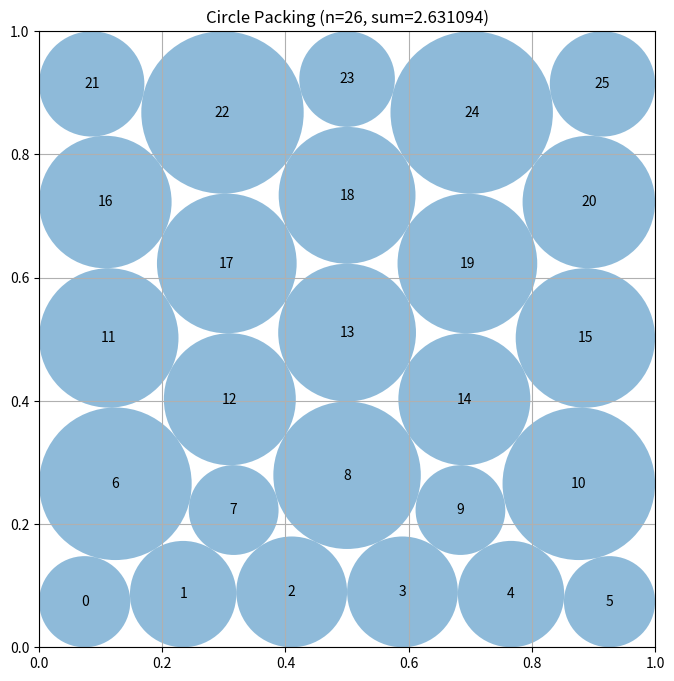

Generate this figure with matplotlib:
# EVOLVE-BLOCK-START
"""Numerically refined heterogeneous packing of 26 circles in a unit square."""
import numpy as np


def _make_feasible(centers, radii):
    """Uniformly scale all radii using the exact tightest wall or pair bound."""
    centers = np.asarray(centers, dtype=float)
    radii = np.maximum(np.asarray(radii, dtype=float), 1.0e-12)
    n = len(radii)
    ii, jj = np.triu_indices(n, 1)

    wall_scale = np.min(np.concatenate((
        centers[:, 0] / radii,
        centers[:, 1] / radii,
        (1.0 - centers[:, 0]) / radii,
        (1.0 - centers[:, 1]) / radii,
    )))
    distances = np.hypot(centers[ii, 0] - centers[jj, 0],
                         centers[ii, 1] - centers[jj, 1])
    pair_scale = np.min(distances / (radii[ii] + radii[jj]))
    return radii * min(1.0, wall_scale, pair_scale) * (1.0 - 2.0e-9)


def construct_packing():
    """Use exact-Jacobian SLSQP on many asymmetric five/six-row hexagonal seeds."""
    n = 26
    ii, jj = np.triu_indices(n, 1)

    def layered_seed(profile, phase=0.0):
        """Create a near-hexagonal layered seed with a controlled horizontal phase."""
        seed = []
        for row, count in enumerate(profile):
            y = 0.10 + 0.20 * row
            if count == 5:
                xs = np.linspace(0.10, 0.90, 5) + phase * (-1 if row % 2 else 1)
            else:
                xs = np.linspace(0.08, 0.92, 6) + phase * (-1 if row % 2 else 1)
            seed.extend((x, y) for x in xs)
        return np.asarray(seed, dtype=float)

    centers0 = layered_seed((5, 6, 5, 5, 5))
    radii0 = np.full(n, 0.070)

    def unpack(z):
        """Split the optimization vector into centers and individual radii."""
        return z[:2 * n].reshape(n, 2), z[2 * n:]

    def constraints(z):
        """Return wall and Euclidean pair-clearance inequalities in vectorized form."""
        c, r = unpack(z)
        d = c[ii] - c[jj]
        return np.concatenate((
            c[:, 0] - r, c[:, 1] - r,
            1.0 - c[:, 0] - r, 1.0 - c[:, 1] - r,
            np.hypot(d[:, 0], d[:, 1]) - r[ii] - r[jj],
        ))

    def constraint_jacobian(z):
        """Return the exact dense Jacobian of walls and pair-clearance constraints."""
        c, _ = unpack(z)
        m = len(ii)
        jac = np.zeros((4 * n + m, 3 * n))
        k = np.arange(n)
        jac[k, 2 * k] = 1.0
        jac[k, 2 * n + k] = -1.0
        jac[n + k, 2 * k + 1] = 1.0
        jac[n + k, 2 * n + k] = -1.0
        jac[2 * n + k, 2 * k] = -1.0
        jac[2 * n + k, 2 * n + k] = -1.0
        jac[3 * n + k, 2 * k + 1] = -1.0
        jac[3 * n + k, 2 * n + k] = -1.0

        d = c[ii] - c[jj]
        length = np.maximum(np.hypot(d[:, 0], d[:, 1]), 1.0e-12)
        rows = 4 * n + np.arange(m)
        for axis in range(2):
            deriv = d[:, axis] / length
            jac[rows, 2 * ii + axis] = deriv
            jac[rows, 2 * jj + axis] = -deriv
        jac[rows, 2 * n + ii] = -1.0
        jac[rows, 2 * n + jj] = -1.0
        return jac

    centers, radii, best = centers0, radii0, float(np.sum(radii0))
    try:
        from scipy.optimize import minimize

        rng = np.random.default_rng(260917)
        profiles = (
            (6, 5, 5, 5, 5), (5, 6, 5, 5, 5), (5, 5, 6, 5, 5),
            (5, 5, 5, 6, 5), (5, 5, 5, 5, 6),
        )
        starts = []
        for profile in profiles:
            for phase in (0.0, 0.018, -0.018):
                seed = layered_seed(profile, phase)
                starts.extend((seed, seed[:, ::-1]))

        # Exact derivatives make these wider asymmetric perturbations inexpensive.
        for _ in range(16):
            anchor = starts[rng.integers(len(starts))]
            starts.append(np.clip(anchor + rng.uniform(-0.045, 0.045, (n, 2)),
                                  0.052, 0.948))

        bounds = [(0.0, 1.0)] * (2 * n) + [(1.0e-5, 0.5)] * n
        objective_jac = np.concatenate((np.zeros(2 * n), -np.ones(n)))
        for start in starts:
            result = minimize(
                lambda z: -np.sum(z[2 * n:]),
                np.concatenate((start.ravel(), np.full(n, 0.064))),
                jac=lambda z: objective_jac,
                method="SLSQP",
                bounds=bounds,
                constraints={"type": "ineq", "fun": constraints,
                             "jac": constraint_jacobian},
                options={"maxiter": 1800, "ftol": 2.0e-12, "disp": False},
            )
            candidate_centers, candidate_radii = unpack(result.x)
            candidate_radii = _make_feasible(candidate_centers, candidate_radii)
            value = float(np.sum(candidate_radii))
            if value > best:
                centers, radii, best = candidate_centers, candidate_radii, value
    except Exception:
        pass

    radii = _make_feasible(centers, radii)
    return centers, radii, float(np.sum(radii))


def compute_max_radii(centers):
    """Return equal safe radii for compatibility with the former helper API."""
    centers = np.asarray(centers, dtype=float)
    radii = np.full(len(centers), 0.1)
    return _make_feasible(centers, radii)


# EVOLVE-BLOCK-END


# This part remains fixed (not evolved)
def run_packing():
    """Run the circle packing constructor for n=26"""
    centers, radii, sum_radii = construct_packing()
    return centers, radii, sum_radii


def visualize(centers, radii):
    """
    Visualize the circle packing

    Args:
        centers: np.array of shape (n, 2) with (x, y) coordinates
        radii: np.array of shape (n) with radius of each circle
    """
    import matplotlib.pyplot as plt
    from matplotlib.patches import Circle

    fig, ax = plt.subplots(figsize=(8, 8))

    # Draw unit square
    ax.set_xlim(0, 1)
    ax.set_ylim(0, 1)
    ax.set_aspect("equal")
    ax.grid(True)

    # Draw circles
    for i, (center, radius) in enumerate(zip(centers, radii)):
        circle = Circle(center, radius, alpha=0.5)
        ax.add_patch(circle)
        ax.text(center[0], center[1], str(i), ha="center", va="center")

    plt.title(f"Circle Packing (n={len(centers)}, sum={sum(radii):.6f})")
    plt.show()


if __name__ == "__main__":
    centers, radii, sum_radii = run_packing()
    print(f"Sum of radii: {sum_radii}")
    # AlphaEvolve improved this to 2.635

    # Uncomment to visualize:
    visualize(centers, radii)
